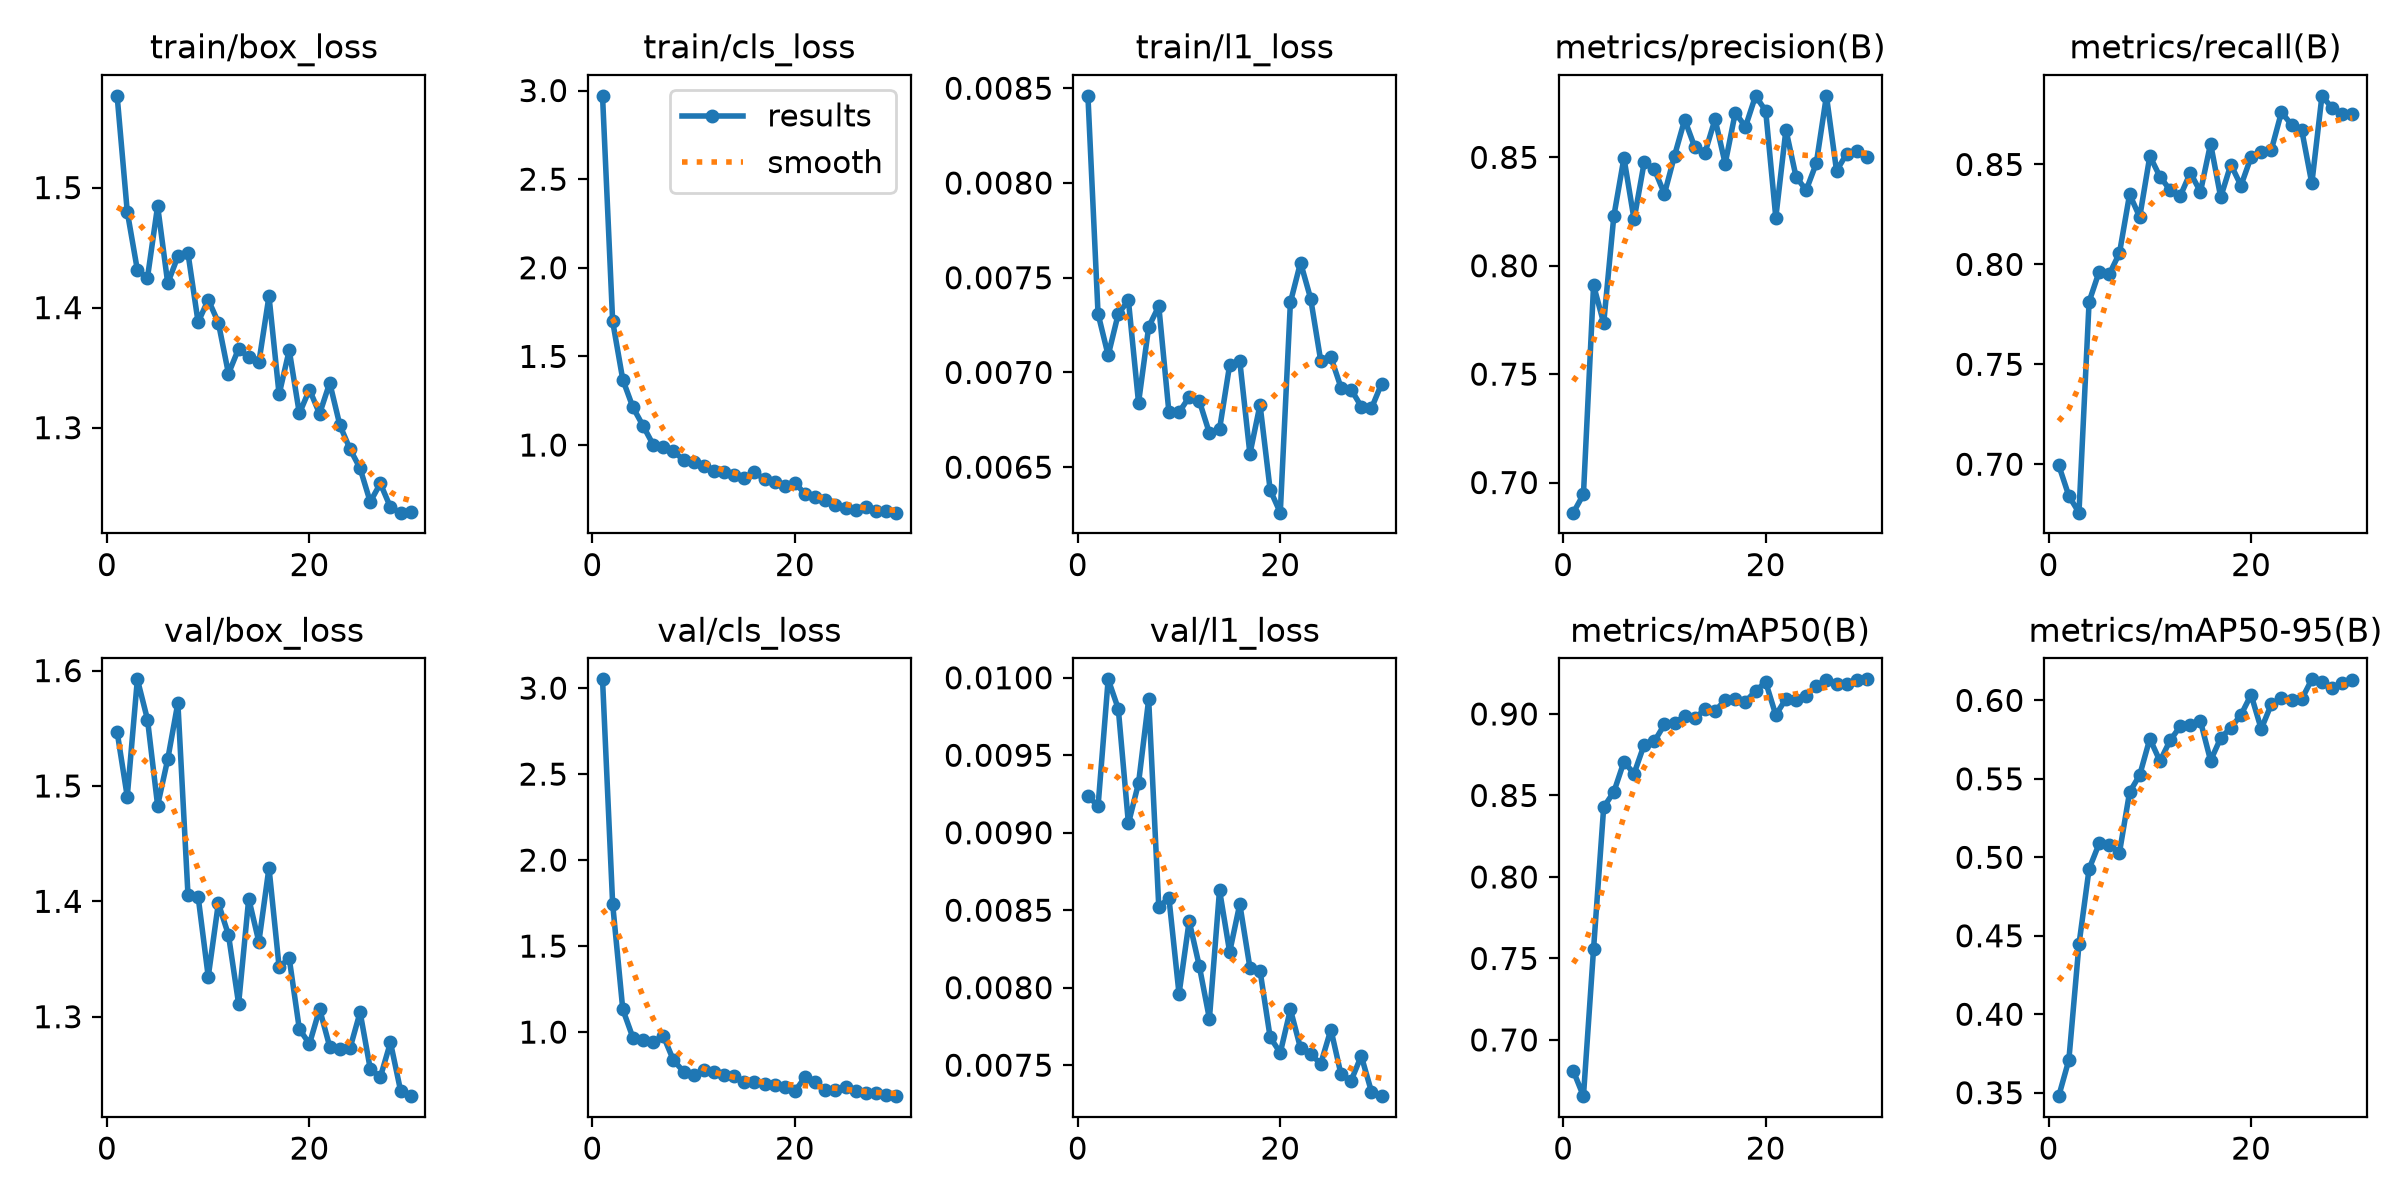

Data behind this chart, as committed beside it:
epoch, time, train/box_loss, train/cls_loss, train/l1_loss, metrics/precision(B), metrics/recall(B), metrics/mAP50(B), metrics/mAP50-95(B), val/box_loss, val/cls_loss, val/l1_loss, lr/pg0, lr/pg1, lr/pg2
1, 87.81, 1.576, 2.97, 0.00846, 0.6861, 0.6995, 0.681, 0.3478, 1.547, 3.051, 0.00924, 0.0006333, 0.0006333, 0.0006333
2, 174.1, 1.48, 1.698, 0.00731, 0.6946, 0.6842, 0.6655, 0.3709, 1.491, 1.746, 0.00917, 0.001257, 0.001257, 0.001257
3, 262.6, 1.431, 1.369, 0.00709, 0.791, 0.6758, 0.756, 0.4445, 1.592, 1.132, 0.00999, 0.001837, 0.001837, 0.001837
4, 339.7, 1.425, 1.213, 0.00731, 0.7735, 0.7813, 0.8429, 0.4926, 1.558, 0.9682, 0.0098, 0.001802, 0.001802, 0.001802
5, 412.5, 1.485, 1.109, 0.00738, 0.8228, 0.7964, 0.8521, 0.5089, 1.483, 0.9554, 0.00906, 0.001736, 0.001736, 0.001736
6, 482.5, 1.42, 1.002, 0.00684, 0.8497, 0.7951, 0.8707, 0.5078, 1.523, 0.9417, 0.00932, 0.00167, 0.00167, 0.00167
7, 555.2, 1.443, 0.9917, 0.00724, 0.8214, 0.8056, 0.8634, 0.5031, 1.572, 0.9782, 0.00986, 0.001604, 0.001604, 0.001604
8, 634.3, 1.445, 0.9652, 0.00735, 0.8477, 0.835, 0.8812, 0.5415, 1.405, 0.8372, 0.00852, 0.001538, 0.001538, 0.001538
9, 715.1, 1.388, 0.916, 0.00679, 0.8445, 0.8237, 0.8831, 0.5524, 1.404, 0.7707, 0.00858, 0.001472, 0.001472, 0.001472
10, 793.9, 1.407, 0.9063, 0.00679, 0.8332, 0.8542, 0.8935, 0.5756, 1.335, 0.7497, 0.00796, 0.001406, 0.001406, 0.001406
11, 868.5, 1.388, 0.8826, 0.00687, 0.8508, 0.8439, 0.8944, 0.5613, 1.398, 0.7769, 0.00843, 0.00134, 0.00134, 0.00134
12, 938.6, 1.345, 0.8535, 0.00685, 0.8674, 0.8372, 0.8988, 0.5745, 1.371, 0.7665, 0.00814, 0.001274, 0.001274, 0.001274
13, 1010, 1.366, 0.8499, 0.00668, 0.8547, 0.8342, 0.8973, 0.5834, 1.311, 0.7485, 0.0078, 0.001208, 0.001208, 0.001208
14, 1089, 1.358, 0.8335, 0.0067, 0.852, 0.8458, 0.9028, 0.5843, 1.402, 0.7425, 0.00863, 0.001142, 0.001142, 0.001142
15, 1167, 1.354, 0.8113, 0.00704, 0.8676, 0.8363, 0.9018, 0.5867, 1.365, 0.7085, 0.00823, 0.001076, 0.001076, 0.001076
16, 1245, 1.41, 0.8475, 0.00706, 0.8471, 0.8604, 0.9085, 0.5616, 1.429, 0.7129, 0.00854, 0.00101, 0.00101, 0.00101
17, 1326, 1.328, 0.8065, 0.00657, 0.8707, 0.8336, 0.9089, 0.576, 1.343, 0.7006, 0.00813, 0.000944, 0.000944, 0.000944
18, 1392, 1.365, 0.7897, 0.00683, 0.8641, 0.8499, 0.9076, 0.5826, 1.351, 0.6931, 0.00811, 0.000878, 0.000878, 0.000878
19, 1459, 1.312, 0.7684, 0.00638, 0.8784, 0.8395, 0.9141, 0.5907, 1.289, 0.6792, 0.00768, 0.000812, 0.000812, 0.000812
20, 1526, 1.332, 0.7872, 0.00626, 0.8715, 0.8537, 0.9196, 0.6036, 1.276, 0.656, 0.00758, 0.000746, 0.000746, 0.000746
21, 1588, 1.312, 0.7241, 0.00737, 0.8222, 0.8562, 0.8993, 0.5818, 1.307, 0.7379, 0.00786, 0.00068, 0.00068, 0.00068
22, 1649, 1.337, 0.7065, 0.00758, 0.8627, 0.8572, 0.9093, 0.5975, 1.274, 0.7098, 0.00761, 0.000614, 0.000614, 0.000614
23, 1711, 1.302, 0.6901, 0.00739, 0.841, 0.8762, 0.9088, 0.6012, 1.272, 0.666, 0.00757, 0.000548, 0.000548, 0.000548
24, 1772, 1.282, 0.6627, 0.00706, 0.8348, 0.8698, 0.9113, 0.6002, 1.272, 0.6654, 0.00751, 0.000482, 0.000482, 0.000482
25, 1836, 1.266, 0.6442, 0.00708, 0.8473, 0.8673, 0.9172, 0.6007, 1.304, 0.6785, 0.00773, 0.000416, 0.000416, 0.000416
26, 1901, 1.238, 0.631, 0.00692, 0.8784, 0.8405, 0.9209, 0.6134, 1.255, 0.6599, 0.00744, 0.00035, 0.00035, 0.00035
27, 1966, 1.254, 0.6503, 0.00691, 0.8438, 0.8843, 0.9183, 0.6118, 1.248, 0.6479, 0.0074, 0.000284, 0.000284, 0.000284
28, 2031, 1.234, 0.6269, 0.00682, 0.8517, 0.8783, 0.9187, 0.6077, 1.278, 0.647, 0.00756, 0.000218, 0.000218, 0.000218
29, 2095, 1.229, 0.6291, 0.00681, 0.8527, 0.8751, 0.9206, 0.6112, 1.236, 0.6358, 0.00733, 0.000152, 0.000152, 0.000152
30, 2168, 1.23, 0.6185, 0.00694, 0.8501, 0.8751, 0.9213, 0.6131, 1.231, 0.6277, 0.0073, 8.6e-05, 8.6e-05, 8.6e-05
